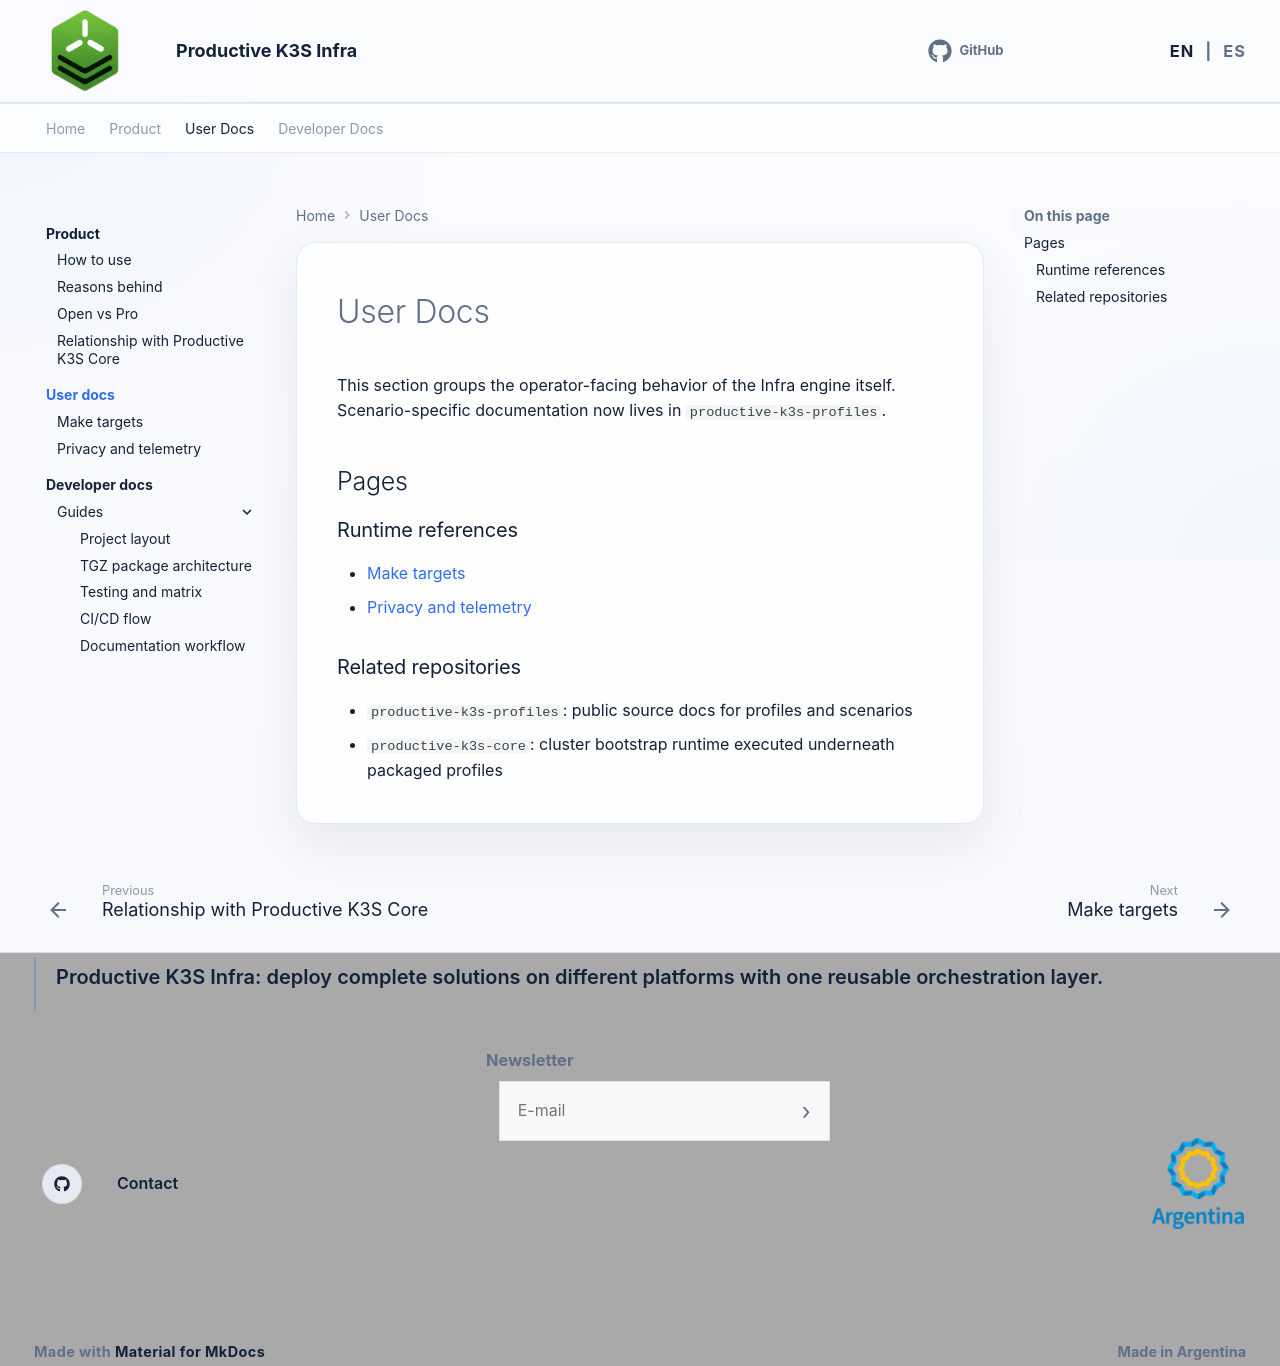

repository: productive-k3s/productive-k3s-infra · page: en/user-docs/index.html · generator: mkdocs

# User Docs

This section groups the operator-facing behavior of the Infra engine itself. Scenario-specific documentation now lives in `productive-k3s-profiles`.

## Pages

### Runtime references

- [Make targets](make-targets.md)
- [Privacy and telemetry](privacy-and-telemetry.md)

### Related repositories

- `productive-k3s-profiles`: public source docs for profiles and scenarios
- `productive-k3s-core`: cluster bootstrap runtime executed underneath packaged profiles
